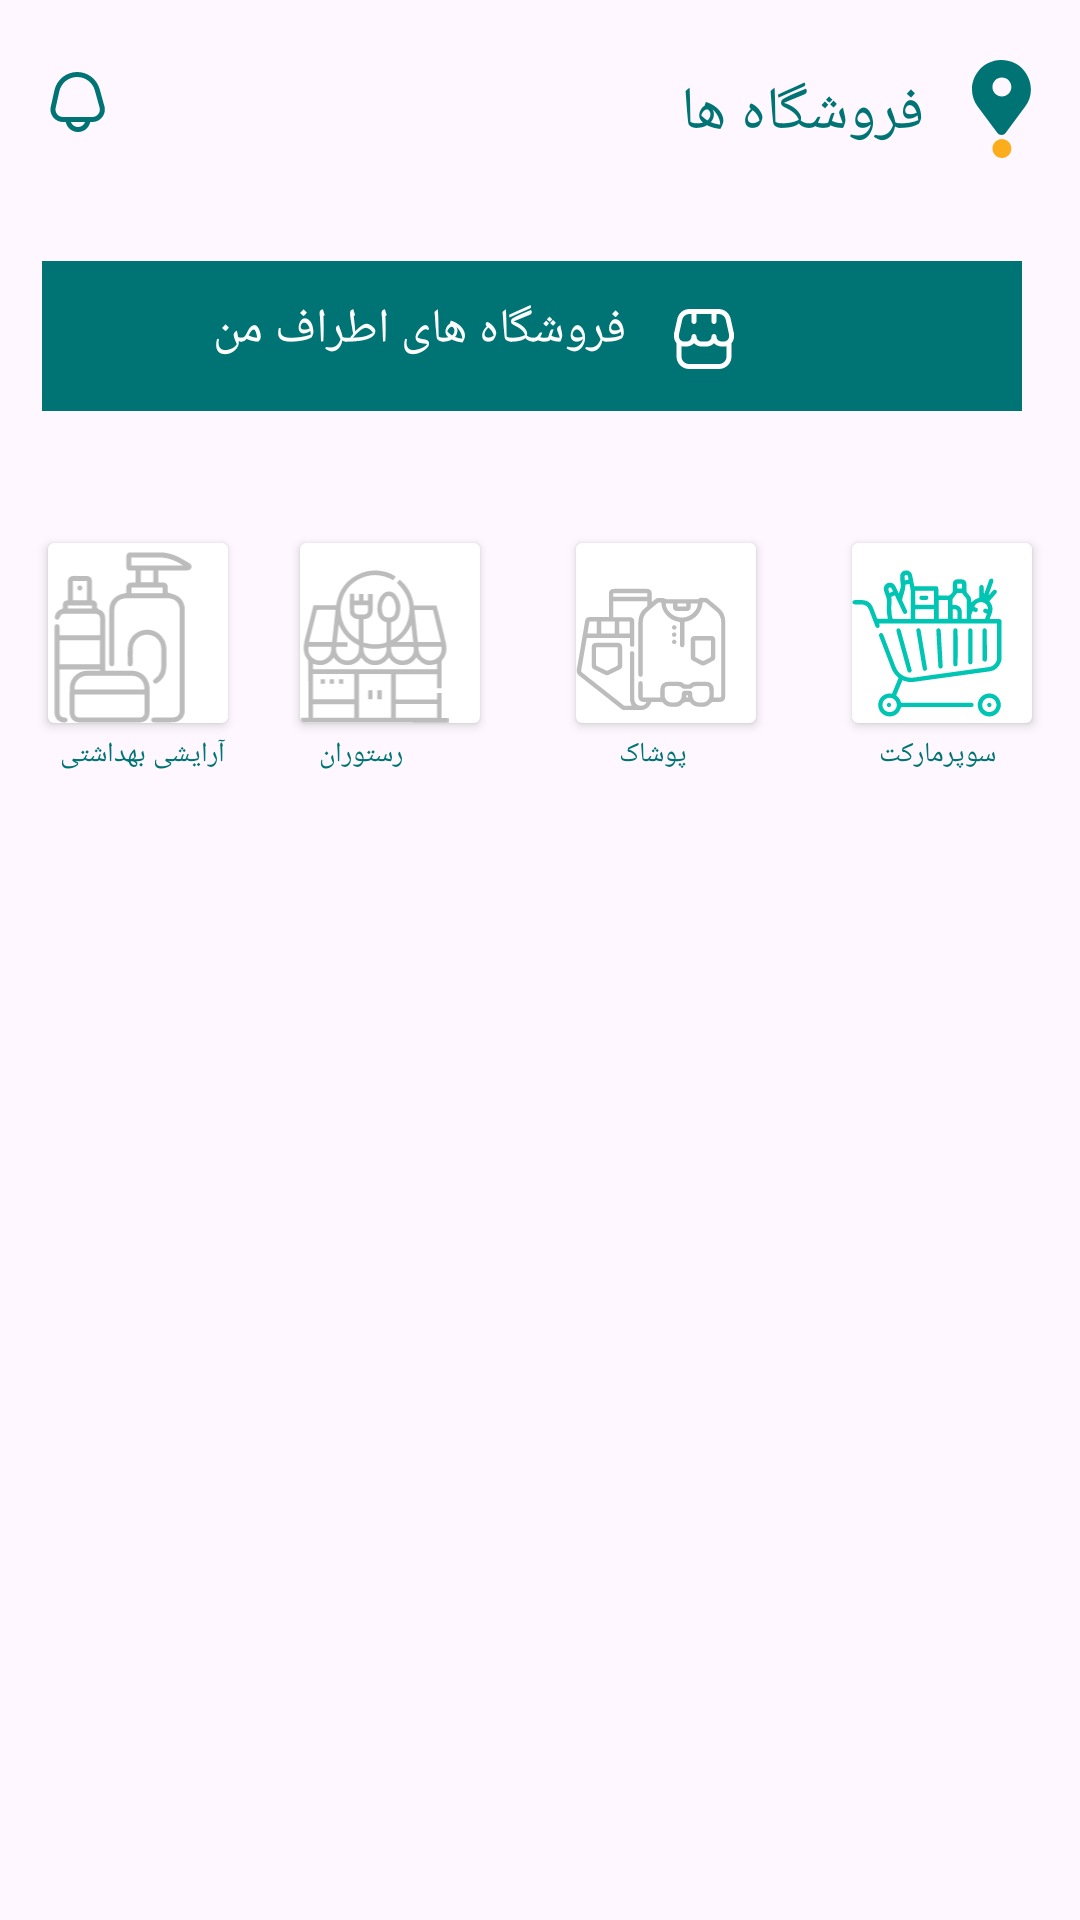

Reconstruct the res/layout file that produces this screen, plus the resources it refers to.
<!-- AndroidManifest.xml: application theme Theme.Drapino -->
<!-- res/layout/fragment_stores.xml -->
<?xml version="1.0" encoding="utf-8"?>
<FrameLayout xmlns:android="http://schemas.android.com/apk/res/android"
    xmlns:app="http://schemas.android.com/apk/res-auto"
    xmlns:tools="http://schemas.android.com/tools"
    android:layout_width="match_parent"
    android:layout_height="match_parent"
    tools:context=".fragments.StoresFragment">

    <androidx.constraintlayout.widget.ConstraintLayout
        android:layout_width="match_parent"
        android:layout_height="match_parent"
        android:backgroundTint="#007474">

        <TextView
            android:id="@+id/textView9"
            android:layout_width="wrap_content"
            android:layout_height="wrap_content"
            android:layout_marginTop="4dp"
            android:layout_marginEnd="64dp"
            android:text="پوشاک"
            android:textAlignment="center"
            android:textColor="#007474"
            android:textSize="28px"
            app:layout_constraintEnd_toStartOf="@+id/textView8"
            app:layout_constraintTop_toBottomOf="@+id/cardView" />

        <TextView
            android:id="@+id/textView10"
            android:layout_width="wrap_content"
            android:layout_height="wrap_content"
            android:layout_marginTop="4dp"
            android:layout_marginEnd="72dp"
            android:text="رستوران"
            android:textAlignment="center"
            android:textColor="#007474"
            android:textSize="28px"
            app:layout_constraintEnd_toStartOf="@+id/textView9"
            app:layout_constraintTop_toBottomOf="@+id/cardView" />

        <TextView
            android:id="@+id/textView11"
            android:layout_width="wrap_content"
            android:layout_height="wrap_content"
            android:layout_marginStart="20dp"
            android:layout_marginTop="4dp"
            android:text="آرایشی بهداشتی"
            android:textAlignment="center"
            android:textColor="#007474"
            android:textSize="28px"
            app:layout_constraintStart_toStartOf="parent"
            app:layout_constraintTop_toBottomOf="@+id/cardView" />

        <androidx.cardview.widget.CardView
            android:id="@+id/cardView3"
            android:layout_width="180px"
            android:layout_height="180px"
            android:layout_marginTop="44dp"
            android:layout_marginEnd="32dp"
            app:layout_constraintEnd_toStartOf="@+id/cardView2"
            app:layout_constraintTop_toBottomOf="@+id/assetConstraint">

            <RelativeLayout
                android:layout_width="match_parent"
                android:layout_height="match_parent">

                <ImageView
                    android:id="@+id/imageView9"
                    android:layout_width="wrap_content"
                    android:layout_height="wrap_content"
                    android:layout_alignParentTop="true"
                    android:layout_alignParentEnd="true"
                    android:layout_marginTop="9dp"
                    android:layout_marginEnd="10dp"
                    android:src="@drawable/retaurant" />
            </RelativeLayout>
        </androidx.cardview.widget.CardView>

        <androidx.constraintlayout.widget.ConstraintLayout
            android:id="@+id/assetConstraint"
            android:layout_width="980px"
            android:layout_height="50dp"
            android:layout_marginTop="12dp"
            android:background="#007474"
            android:textAlignment="center"
            app:layout_constraintEnd_toEndOf="parent"
            app:layout_constraintHorizontal_bias="0.421"
            app:layout_constraintStart_toStartOf="parent"
            app:layout_constraintTop_toBottomOf="@+id/headerConstraint">

            <TextView
                android:id="@+id/textView6"
                android:layout_width="wrap_content"
                android:layout_height="wrap_content"
                android:layout_marginTop="12dp"
                android:layout_marginEnd="132dp"
                android:text="فروشگاه های اطراف من"
                android:textColor="#FFFFFF"
                android:textSize="48px"
                app:layout_constraintEnd_toEndOf="parent"
                app:layout_constraintTop_toTopOf="parent" />

            <ImageView
                android:id="@+id/imageView2"
                android:layout_width="wrap_content"
                android:layout_height="wrap_content"
                android:layout_marginTop="16dp"
                android:layout_marginEnd="96dp"
                android:src="@drawable/mini_strore"
                app:layout_constraintEnd_toEndOf="parent"
                app:layout_constraintTop_toTopOf="parent" />
        </androidx.constraintlayout.widget.ConstraintLayout>

        <androidx.constraintlayout.widget.ConstraintLayout
            android:id="@+id/headerConstraint"
            android:layout_width="0dp"
            android:layout_height="75dp"
            app:layout_constraintEnd_toEndOf="parent"
            app:layout_constraintHorizontal_bias="0.0"
            app:layout_constraintStart_toStartOf="parent"
            app:layout_constraintTop_toTopOf="parent">

            <ImageView
                android:id="@+id/imageView4"
                android:layout_width="wrap_content"
                android:layout_height="wrap_content"
                android:layout_marginTop="20dp"
                android:layout_marginEnd="16dp"
                android:src="@drawable/map"
                app:layout_constraintEnd_toEndOf="parent"
                app:layout_constraintTop_toTopOf="parent" />

            <TextView
                android:id="@+id/textView5"
                android:layout_width="wrap_content"
                android:layout_height="wrap_content"
                android:layout_marginTop="24dp"
                android:layout_marginEnd="52dp"
                android:text="فروشگاه ها"
                android:textColor="#007474"
                android:textSize="60px"
                app:layout_constraintEnd_toEndOf="parent"
                app:layout_constraintTop_toTopOf="parent" />

            <ImageView
                android:id="@+id/imageView6"
                android:layout_width="wrap_content"
                android:layout_height="wrap_content"
                android:layout_marginStart="16dp"
                android:layout_marginTop="24dp"
                android:src="@drawable/notificaiton"
                app:layout_constraintStart_toStartOf="parent"
                app:layout_constraintTop_toTopOf="parent" />
        </androidx.constraintlayout.widget.ConstraintLayout>

        <androidx.recyclerview.widget.RecyclerView
            android:id="@+id/store_recyclerView"
            android:layout_width="409dp"
            android:layout_height="300dp"
            android:layout_marginTop="180dp"
            app:layout_constraintEnd_toEndOf="parent"
            app:layout_constraintHorizontal_bias="1.0"
            app:layout_constraintStart_toStartOf="parent"
            app:layout_constraintTop_toBottomOf="@+id/assetConstraint" />

        <androidx.cardview.widget.CardView
            android:id="@+id/cardView"
            android:layout_width="180px"
            android:layout_height="180px"
            android:layout_marginTop="44dp"
            android:layout_marginEnd="16dp"
            app:layout_constraintEnd_toEndOf="parent"
            app:layout_constraintTop_toBottomOf="@+id/assetConstraint">

            <RelativeLayout
                android:layout_width="match_parent"
                android:layout_height="match_parent">

                <ImageView
                    android:id="@+id/imageView5"
                    android:layout_width="wrap_content"
                    android:layout_height="wrap_content"
                    android:layout_alignParentTop="true"
                    android:layout_alignParentEnd="true"
                    android:layout_marginTop="9dp"
                    android:layout_marginEnd="10dp"
                    android:src="@drawable/basket" />
            </RelativeLayout>
        </androidx.cardview.widget.CardView>

        <androidx.cardview.widget.CardView
            android:id="@+id/cardView2"
            android:layout_width="180px"
            android:layout_height="180px"
            android:layout_marginTop="44dp"
            android:layout_marginEnd="32dp"
            app:layout_constraintEnd_toStartOf="@+id/cardView"
            app:layout_constraintTop_toBottomOf="@+id/assetConstraint" >

            <RelativeLayout
                android:layout_width="match_parent"
                android:layout_height="match_parent">

                <ImageView
                    android:id="@+id/imageView8"
                    android:layout_width="wrap_content"
                    android:layout_height="wrap_content"
                    android:layout_alignParentTop="true"
                    android:layout_alignParentEnd="true"
                    android:layout_marginTop="15dp"
                    android:layout_marginEnd="10dp"
                    android:src="@drawable/clothes" />
            </RelativeLayout>
        </androidx.cardview.widget.CardView>

        <androidx.cardview.widget.CardView
            android:layout_width="180px"
            android:layout_height="180px"
            android:layout_marginStart="16dp"
            android:layout_marginTop="44dp"
            app:layout_constraintStart_toStartOf="parent"
            app:layout_constraintTop_toBottomOf="@+id/assetConstraint" >

            <RelativeLayout
                android:layout_width="match_parent"
                android:layout_height="match_parent">

                <ImageView
                    android:id="@+id/imageView10"
                    android:layout_width="wrap_content"
                    android:layout_height="wrap_content"
                    android:layout_alignParentTop="true"
                    android:layout_alignParentEnd="true"
                    android:layout_marginTop="3dp"
                    android:layout_marginEnd="10dp"
                    android:src="@drawable/cleaning" />
            </RelativeLayout>
        </androidx.cardview.widget.CardView>

        <TextView
            android:id="@+id/textView8"
            android:layout_width="wrap_content"
            android:layout_height="wrap_content"
            android:layout_marginTop="4dp"
            android:layout_marginEnd="28dp"
            android:text="سوپرمارکت"
            android:textAlignment="center"
            android:textColor="#007474"
            android:textSize="28px"
            app:layout_constraintEnd_toEndOf="parent"
            app:layout_constraintTop_toBottomOf="@+id/cardView" />

    </androidx.constraintlayout.widget.ConstraintLayout>
</FrameLayout>
<!-- resources referenced by this layout -->
<resources>
  <!-- drawable basket: vector/xml drawable (drawable, 10698 chars, omitted) -->
  <!-- drawable cleaning: vector/xml drawable (drawable, 6055 chars, omitted) -->
  <!-- drawable clothes: vector/xml drawable (drawable, 9176 chars, omitted) -->
  <!-- drawable map (drawable) -->
  <vector android:height="32.727272dp" android:viewportHeight="90"
      android:viewportWidth="55" android:width="20dp" xmlns:android="http://schemas.android.com/apk/res/android">
      <path android:fillColor="#FBAD1B" android:pathData="M27.407,89.985C32.193,89.985 36.073,86.102 36.073,81.312C36.073,76.522 32.193,72.639 27.407,72.639C22.621,72.639 18.741,76.522 18.741,81.312C18.741,86.102 22.621,89.985 27.407,89.985Z"/>
      <path android:fillColor="#007474" android:pathData="M26.121,0.014C4.352,0.72 -7.59,25.495 5.347,43.008L23.136,66.787C25.126,69.485 29.107,69.485 30.973,66.787L48.596,43.008C62.113,24.955 48.762,-0.691 26.121,0.014ZM27.407,33.463C22.555,33.463 18.741,29.604 18.741,24.789C18.741,19.976 22.597,16.116 27.407,16.116C32.217,16.116 36.073,19.976 36.073,24.789C36.073,29.645 32.217,33.463 27.407,33.463Z"/>
  </vector>
  <!-- drawable mini_strore: vector/xml drawable (drawable, 2788 chars, omitted) -->
  <!-- drawable notificaiton (drawable) -->
  <vector android:height="20dp" android:viewportHeight="60"
      android:viewportWidth="60" android:width="20dp" xmlns:android="http://schemas.android.com/apk/res/android">
      <group>
          <clip-path android:pathData="M0,0h60v60h-60z"/>
          <path android:fillColor="#007474" android:pathData="M56.388,34.155L51.638,17.065C50.245,12.058 47.219,7.661 43.041,4.571C38.862,1.481 33.771,-0.123 28.576,0.013C23.381,0.15 18.381,2.018 14.37,5.323C10.359,8.627 7.568,13.177 6.44,18.25L2.763,34.787C2.356,36.615 2.366,38.51 2.79,40.333C3.214,42.156 4.043,43.861 5.214,45.321C6.385,46.781 7.87,47.96 9.557,48.77C11.245,49.579 13.093,50 14.965,50H17.75C18.324,52.826 19.857,55.366 22.089,57.191C24.322,59.015 27.117,60.012 30,60.012C32.883,60.012 35.678,59.015 37.911,57.191C40.143,55.366 41.676,52.826 42.25,50H44.345C46.272,50 48.173,49.555 49.899,48.698C51.626,47.842 53.131,46.599 54.297,45.064C55.463,43.53 56.259,41.747 56.622,39.855C56.985,37.962 56.903,36.012 56.388,34.155ZM30,55C28.454,54.993 26.948,54.51 25.688,53.615C24.428,52.72 23.475,51.457 22.96,50H37.04C36.525,51.457 35.572,52.72 34.312,53.615C33.052,54.51 31.546,54.993 30,55ZM50.315,42.037C49.618,42.961 48.716,43.71 47.679,44.225C46.642,44.739 45.5,45.004 44.342,45H14.965C13.842,45 12.733,44.747 11.721,44.261C10.708,43.775 9.818,43.068 9.115,42.192C8.413,41.316 7.916,40.293 7.661,39.199C7.407,38.106 7.401,36.969 7.645,35.872L11.32,19.332C12.206,15.348 14.398,11.774 17.549,9.178C20.699,6.583 24.627,5.115 28.707,5.008C32.787,4.901 36.786,6.162 40.068,8.588C43.35,11.015 45.727,14.47 46.82,18.402L51.57,35.492C51.884,36.606 51.934,37.777 51.716,38.913C51.498,40.049 51.019,41.119 50.315,42.037Z"/>
      </group>
  </vector>
  <!-- drawable retaurant: vector/xml drawable (drawable, 6913 chars, omitted) -->
  <style name="Theme.Drapino" parent="Base.Theme.Drapino" />
  <style name="Base.Theme.Drapino" parent="Theme.Material3.DayNight.NoActionBar">
          
          
      </style>
</resources>
